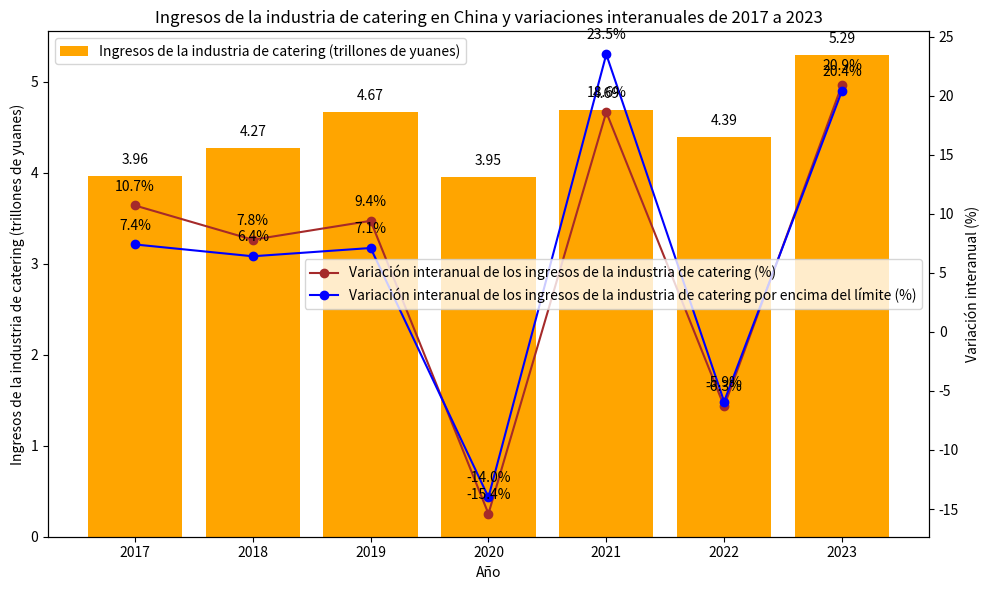

The script that saved this image:
import matplotlib.pyplot as plt
import numpy as np

# Años
years = ["2017", "2018", "2019", "2020", "2021", "2022", "2023"]
# Ingresos de la industria de catering (trillones de yuanes)
catering_revenue = [3.96, 4.27, 4.67, 3.95, 4.69, 4.39, 5.29]
# Variación interanual de los ingresos de la industria de catering (%)
catering_yoy = [10.7, 7.8, 9.4, -15.4, 18.6, -6.3, 20.9]
# Variación interanual de los ingresos de la industria de catering por encima del límite (%)
above_limit_yoy = [7.4, 6.4, 7.1, -14.0, 23.5, -5.9, 20.4]

x = np.arange(len(years))

fig, ax1 = plt.subplots(figsize=(10, 6))

# Dibujar un gráfico de barras de los ingresos de la industria de catering
ax1.bar(x, catering_revenue, color='orange', label='Ingresos de la industria de catering (trillones de yuanes)')
ax1.set_ylabel('Ingresos de la industria de catering (trillones de yuanes)')
ax1.set_xlabel('Año')
ax1.set_xticks(x)
ax1.set_xticklabels(years)
ax1.legend(loc='upper left')

# Crear un eje y secundario y dibujar un gráfico de líneas de las variaciones interanuales
ax2 = ax1.twinx()
ax2.plot(x, catering_yoy, marker='o', color='brown', label='Variación interanual de los ingresos de la industria de catering (%)')
ax2.plot(x, above_limit_yoy, marker='o', color='blue', label='Variación interanual de los ingresos de la industria de catering por encima del límite (%)')
ax2.set_ylabel('Variación interanual (%)')
ax2.legend(loc='center right')

# Agregar etiquetas de valor de los ingresos de la industria de catering
for i, rev in enumerate(catering_revenue):
    ax1.text(i, rev + 0.1, f'{rev}', ha='center', va='bottom')

# Agregar etiquetas de valor de la variación interanual de los ingresos de la industria de catering
for i, yoy in enumerate(catering_yoy):
    ax2.text(i, yoy + 1, f'{yoy}%', ha='center', va='bottom')

# Agregar etiquetas de valor de la variación interanual de los ingresos de la industria de catering por encima del límite
for i, above_yoy in enumerate(above_limit_yoy):
    ax2.text(i, above_yoy + 1, f'{above_yoy}%', ha='center', va='bottom')

ax1.set_title('Ingresos de la industria de catering en China y variaciones interanuales de 2017 a 2023')

plt.tight_layout()
plt.show()
